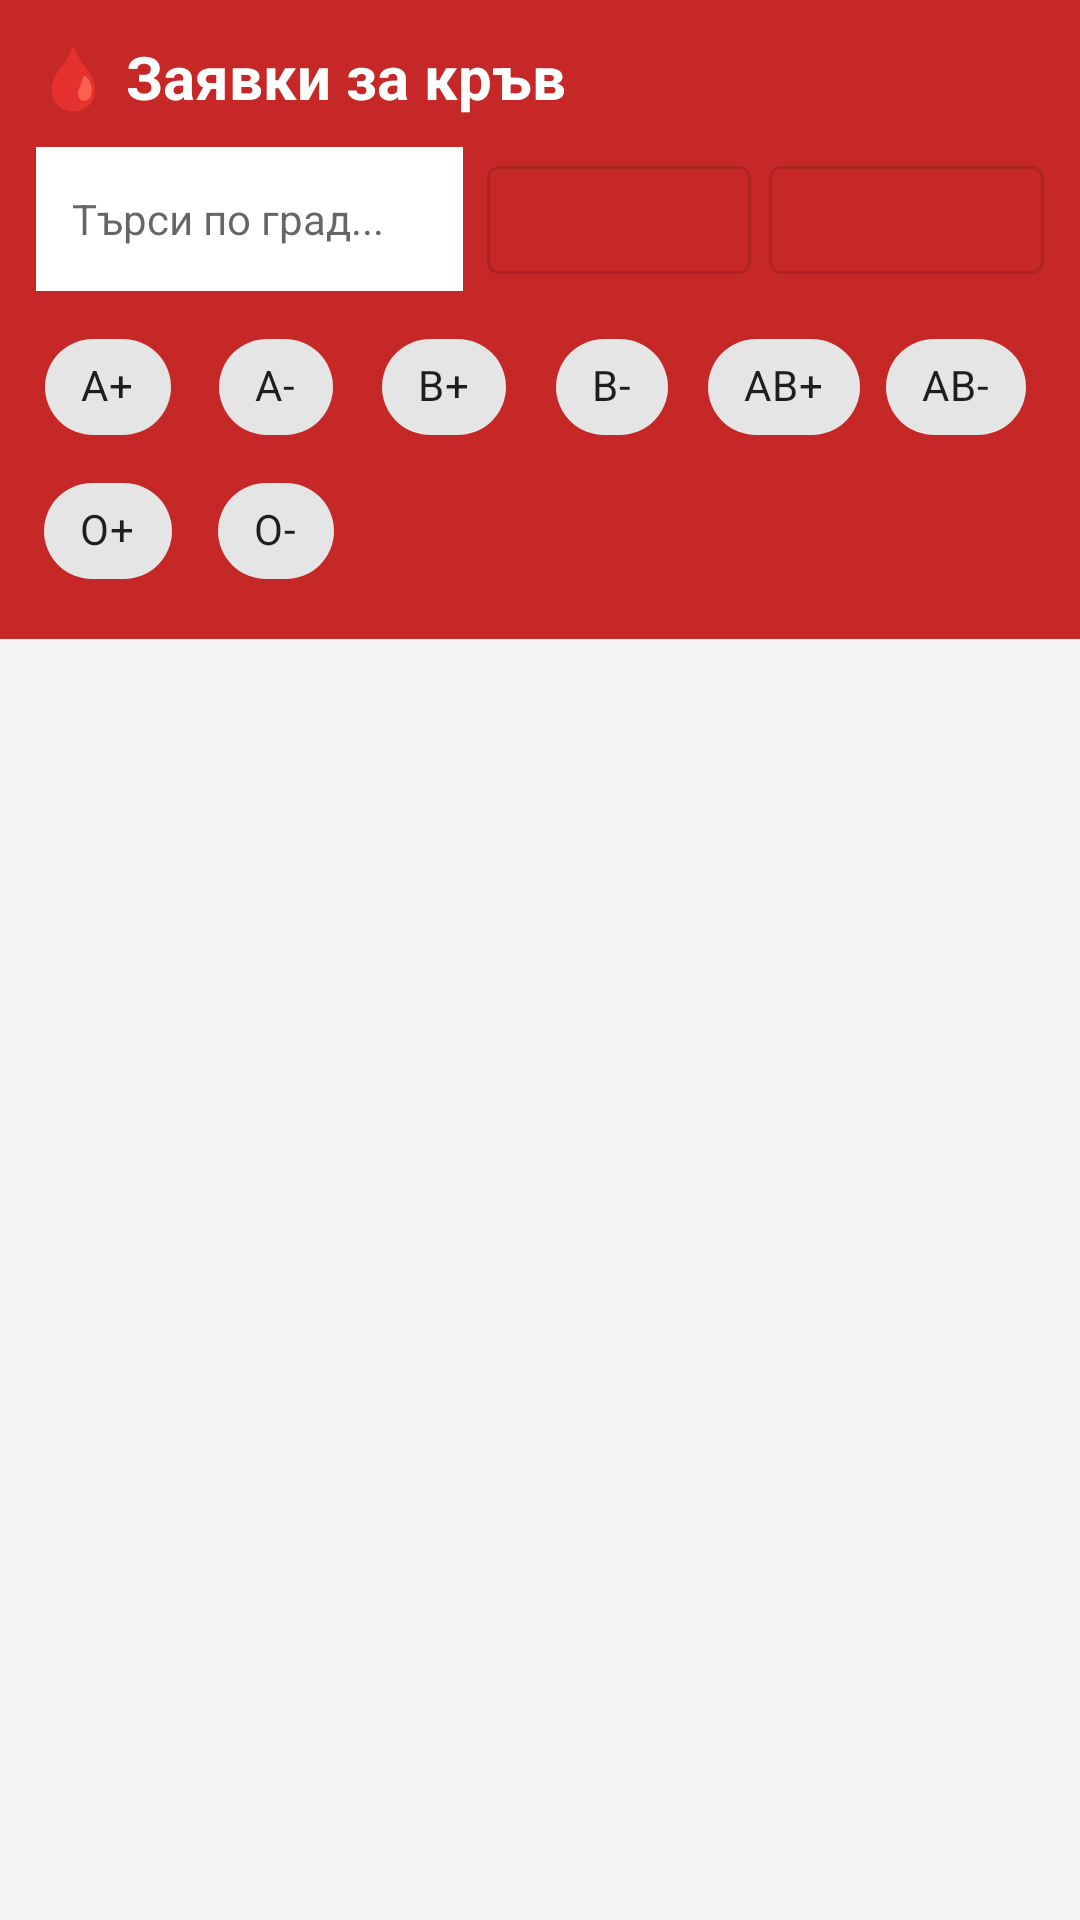

Reconstruct the res/layout file that produces this screen, plus the resources it refers to.
<!-- AndroidManifest.xml: application theme Theme.BloodLink -->
<!-- res/layout/fragment_request_list.xml -->
<?xml version="1.0" encoding="utf-8"?>
<LinearLayout xmlns:android="http://schemas.android.com/apk/res/android"
    xmlns:app="http://schemas.android.com/apk/res-auto"
    android:layout_width="match_parent" android:layout_height="match_parent"
    android:orientation="vertical" android:background="@color/bg_primary">

    <LinearLayout android:layout_width="match_parent" android:layout_height="wrap_content"
        android:orientation="vertical" android:background="@color/colorPrimary" android:padding="12dp">

        <TextView android:layout_width="wrap_content" android:layout_height="wrap_content"
            android:text="🩸 Заявки за кръв" android:textColor="#FFFFFF"
            android:textSize="20sp" android:textStyle="bold" android:layout_marginBottom="10dp"/>

        <LinearLayout android:layout_width="match_parent" android:layout_height="wrap_content"
            android:orientation="horizontal" android:layout_marginBottom="8dp">
            <EditText android:id="@+id/etSearchCity" android:layout_width="0dp"
                android:layout_height="48dp" android:layout_weight="1"
                android:hint="Търси по град..." android:background="#FFFFFFFF"
                android:paddingHorizontal="12dp" android:textSize="14sp"
                android:layout_marginEnd="8dp"/>
            <com.google.android.material.button.MaterialButton android:id="@+id/btnSearchCity"
                android:layout_width="wrap_content" android:layout_height="48dp"
                android:text="Търси" android:textSize="13sp"
                style="@style/Widget.MaterialComponents.Button.OutlinedButton"
                android:layout_marginEnd="6dp"/>
            <com.google.android.material.button.MaterialButton android:id="@+id/btnClearFilter"
                android:layout_width="wrap_content" android:layout_height="48dp"
                android:text="Всички" android:textSize="13sp"
                style="@style/Widget.MaterialComponents.Button.OutlinedButton"/>
        </LinearLayout>

        <com.google.android.material.chip.ChipGroup android:id="@+id/chipGroupBloodType"
            android:layout_width="match_parent" android:layout_height="wrap_content"
            app:singleSelection="true">
            <com.google.android.material.chip.Chip android:id="@+id/chipAPos"
                android:layout_width="wrap_content" android:layout_height="wrap_content"
                android:text="A+" style="@style/Widget.MaterialComponents.Chip.Filter"/>
            <com.google.android.material.chip.Chip android:id="@+id/chipANeg"
                android:layout_width="wrap_content" android:layout_height="wrap_content"
                android:text="A-" style="@style/Widget.MaterialComponents.Chip.Filter"/>
            <com.google.android.material.chip.Chip android:id="@+id/chipBPos"
                android:layout_width="wrap_content" android:layout_height="wrap_content"
                android:text="B+" style="@style/Widget.MaterialComponents.Chip.Filter"/>
            <com.google.android.material.chip.Chip android:id="@+id/chipBNeg"
                android:layout_width="wrap_content" android:layout_height="wrap_content"
                android:text="B-" style="@style/Widget.MaterialComponents.Chip.Filter"/>
            <com.google.android.material.chip.Chip android:id="@+id/chipABPos"
                android:layout_width="wrap_content" android:layout_height="wrap_content"
                android:text="AB+" style="@style/Widget.MaterialComponents.Chip.Filter"/>
            <com.google.android.material.chip.Chip android:id="@+id/chipABNeg"
                android:layout_width="wrap_content" android:layout_height="wrap_content"
                android:text="AB-" style="@style/Widget.MaterialComponents.Chip.Filter"/>
            <com.google.android.material.chip.Chip android:id="@+id/chipOPos"
                android:layout_width="wrap_content" android:layout_height="wrap_content"
                android:text="O+" style="@style/Widget.MaterialComponents.Chip.Filter"/>
            <com.google.android.material.chip.Chip android:id="@+id/chipONeg"
                android:layout_width="wrap_content" android:layout_height="wrap_content"
                android:text="O-" style="@style/Widget.MaterialComponents.Chip.Filter"/>
        </com.google.android.material.chip.ChipGroup>
    </LinearLayout>

    <TextView android:id="@+id/tvEmpty"
        android:layout_width="match_parent" android:layout_height="wrap_content"
        android:text="Няма активни заявки в момента" android:gravity="center"
        android:padding="32dp" android:textSize="16sp"
        android:textColor="@color/text_secondary" android:visibility="gone"/>

    <androidx.recyclerview.widget.RecyclerView android:id="@+id/rvRequests"
        android:layout_width="match_parent" android:layout_height="0dp"
        android:layout_weight="1" android:padding="8dp" android:clipToPadding="false"/>
</LinearLayout>
<!-- resources referenced by this layout -->
<resources>
  <color name="bg_primary">#F5F5F5</color>
  <color name="colorPrimary">#C62828</color>
  <color name="text_secondary">#757575</color>
  <style name="Theme.BloodLink" parent="Theme.MaterialComponents.DayNight.NoActionBar">
          <item name="colorPrimary">@color/colorPrimary</item>
          <item name="colorPrimaryVariant">@color/colorPrimaryDark</item>
          <item name="colorOnPrimary">@color/white</item>
          <item name="colorSecondary">@color/colorAccent</item>
          <item name="colorOnSecondary">@color/white</item>
          <item name="android:statusBarColor">@color/colorPrimaryDark</item>
          <item name="android:windowBackground">@color/bg_primary</item>
      </style>
  <color name="colorPrimaryDark">#B71C1C</color>
  <color name="white">#FFFFFF</color>
  <color name="colorAccent">#FF5722</color>
</resources>
